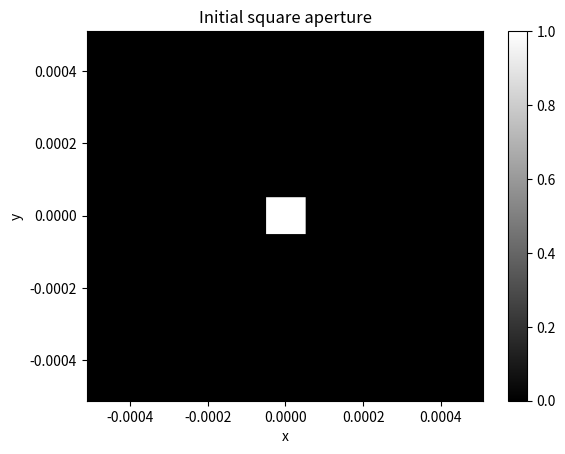
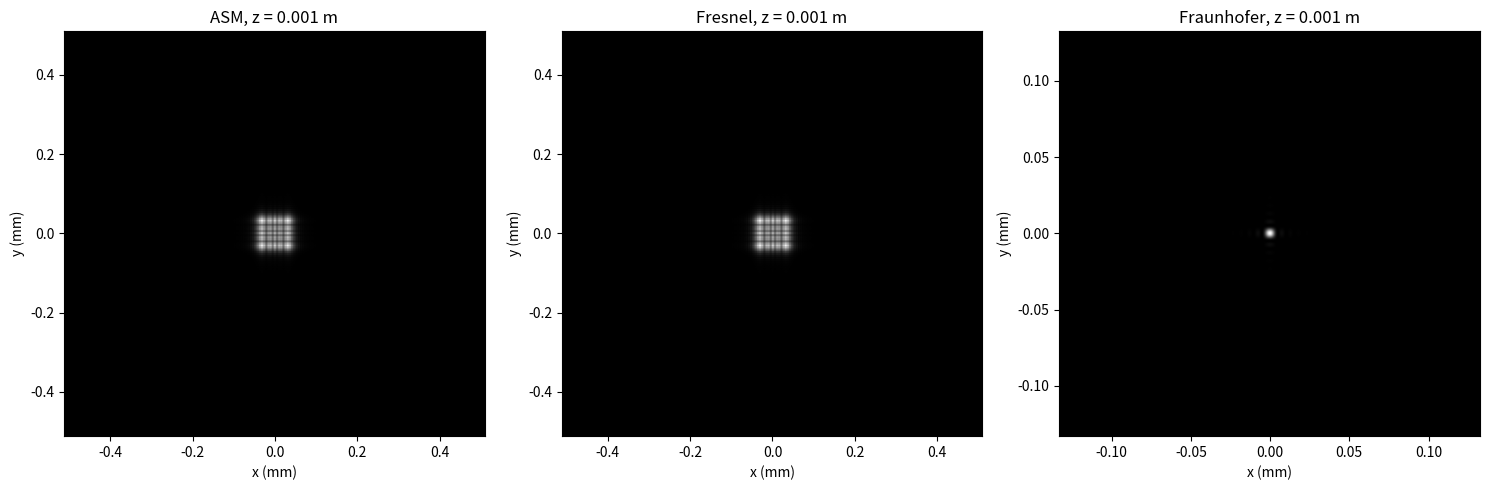
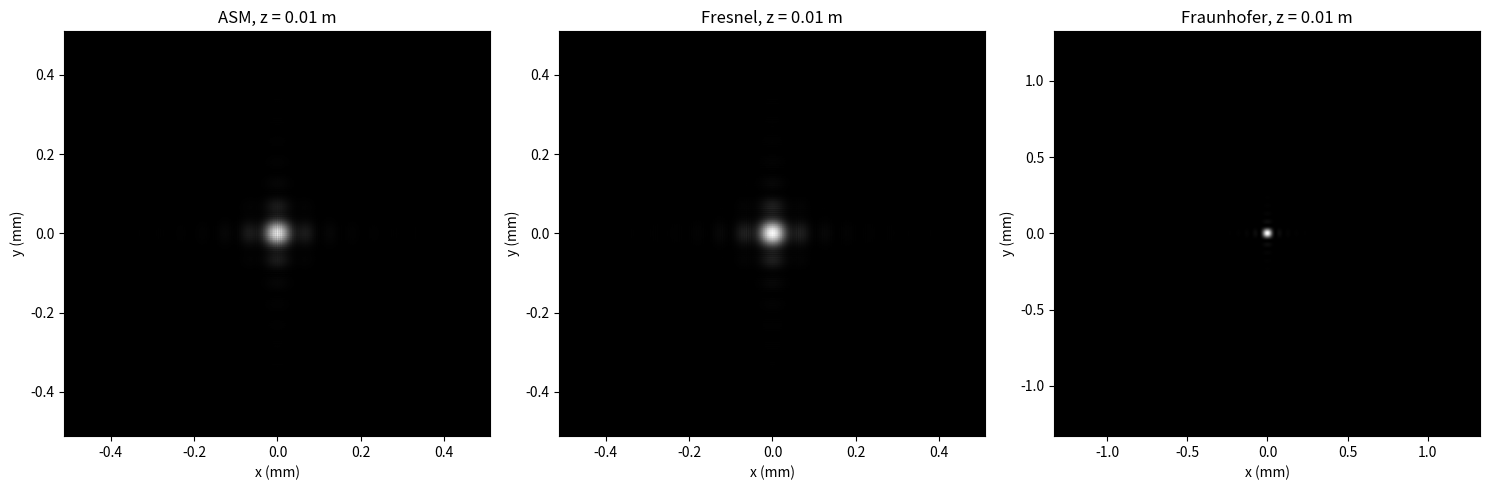
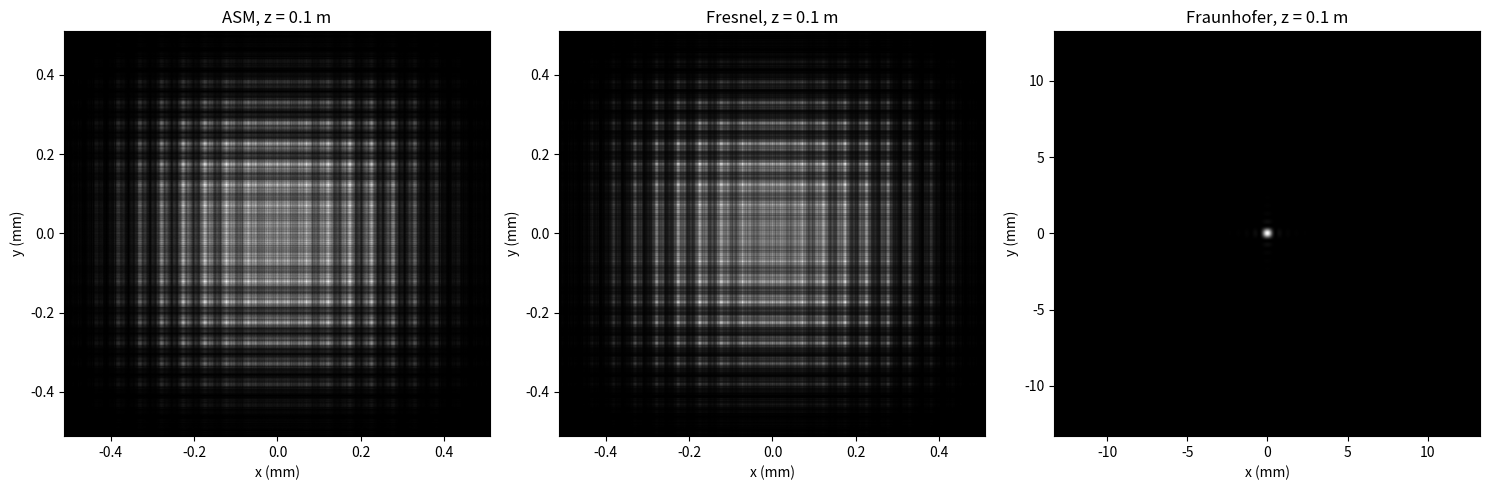
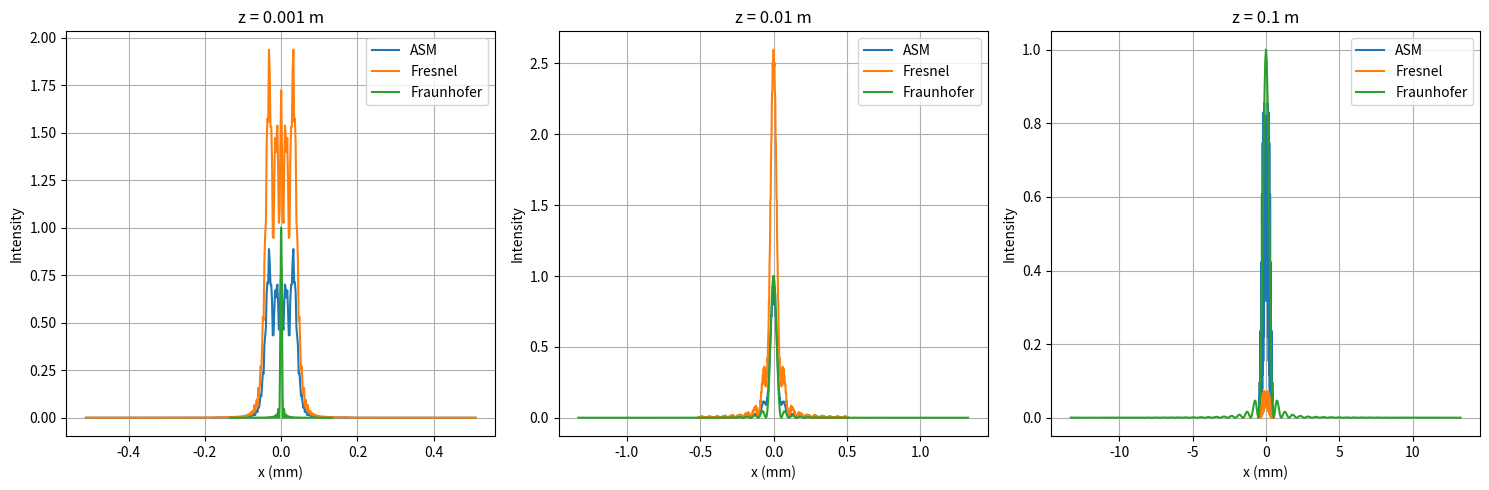
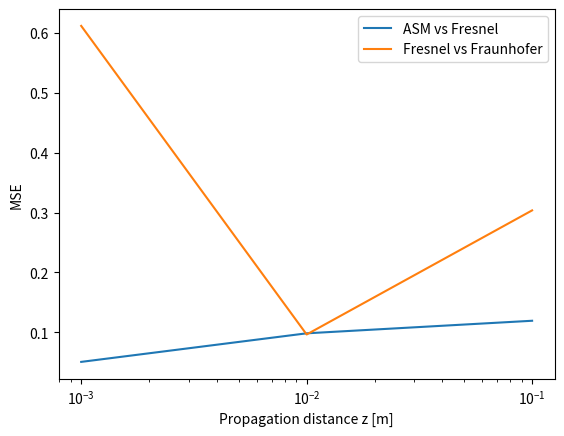

Reproduce these figures in Python, in order.
"""
Compare three propagation models (ASM, Fresnel, Fraunhofer) on a square
aperture. Plain-matplotlib rewrite of three-propagation-models-clean-version.ipynb:
no wave_optics.visualize / visualize_grid dependency.
"""

import numpy as np
import matplotlib.pyplot as plt


# --------------------------------------------------------------------------- #
# helpers
# --------------------------------------------------------------------------- #
def mse(a, b):
    return np.mean((a - b) ** 2)


def show_intensity(ax, field, x_axis, y_axis, title):
    """Draw |field|^2 on a given matplotlib axis."""
    ax.imshow(
        np.abs(field) ** 2,
        extent=[x_axis.min(), x_axis.max(), y_axis.min(), y_axis.max()],
        origin="lower",
        aspect="auto",
        cmap="gray",
    )
    ax.set_xlabel("x (mm)")
    ax.set_ylabel("y (mm)")
    ax.set_title(title)


def compare_cross_section_intensity(ax, p_asm, p_fresnel, p_fraunhofer, x, x_far):
    ax.plot(x * 1000, p_asm, label="ASM")
    ax.plot(x * 1000, p_fresnel, label="Fresnel")
    ax.plot(x_far * 1000, p_fraunhofer, label="Fraunhofer")
    ax.set_xlabel("x (mm)")
    ax.set_ylabel("Intensity")
    ax.set_title("Central cross-section intensity")
    ax.grid()
    ax.legend()


# --------------------------------------------------------------------------- #
# propagation models
# --------------------------------------------------------------------------- #
def fresnel(U0, z, wavelength, dx, dy):
    Ny, Nx = U0.shape
    k = 2 * np.pi / wavelength

    fx = np.fft.fftfreq(Nx, d=dx)
    fy = np.fft.fftfreq(Ny, d=dy)
    FX, FY = np.meshgrid(fx, fy)

    H = np.exp(1j * k * z) * np.exp(-1j * np.pi * wavelength * z * (FX**2 + FY**2))

    U0_f = np.fft.fft2(U0)
    Uz = np.fft.ifft2(U0_f * H)

    return Uz


def fraunhofer(U0, z, wavelength, dx, dy):
    Ny, Nx = U0.shape
    k = 2 * np.pi / wavelength

    fx = np.fft.fftshift(np.fft.fftfreq(Nx, d=dx))
    fy = np.fft.fftshift(np.fft.fftfreq(Ny, d=dy))

    x_out = wavelength * z * fx
    y_out = wavelength * z * fy
    X_out, Y_out = np.meshgrid(x_out, y_out)

    spectrum = np.fft.fftshift(np.fft.fft2(np.fft.ifftshift(U0))) * dx * dy

    prefactor = (
        np.exp(1j * k * z)
        / (1j * wavelength * z)
        * np.exp(1j * k / (2 * z) * (X_out**2 + Y_out**2))
    )

    Uz = prefactor * spectrum

    return Uz, x_out, y_out


def asm(U0, z, wavelength, dx, dy):
    Ny, Nx = U0.shape

    k = 2 * np.pi / wavelength

    fx = np.fft.fftfreq(Nx, d=dx)
    fy = np.fft.fftfreq(Ny, d=dy)

    kx = 2 * np.pi * fx
    ky = 2 * np.pi * fy

    KX, KY = np.meshgrid(kx, ky)

    KZ = np.sqrt(k**2 - KX**2 - KY**2 + 0j)

    H = np.exp(1j * KZ * z)

    U0_f = np.fft.fft2(U0)
    Uz = np.fft.ifft2(U0_f * H)

    return Uz


# --------------------------------------------------------------------------- #
# experiment
# --------------------------------------------------------------------------- #
def main():
    # --- physical / numerical parameters -----------------------------------
    Nx = 512
    Ny = 512

    dx = 2e-6
    dy = 2e-6

    wavelength = 532e-9

    ax = 100e-6
    ay = 100e-6

    x = (np.arange(Nx) - Nx // 2) * dx
    y = (np.arange(Ny) - Ny // 2) * dy

    X, Y = np.meshgrid(x, y)

    x_mm = x * 1000
    y_mm = y * 1000

    # --- initial field: square aperture ------------------------------------
    U0 = ((np.abs(X) <= ax / 2) & (np.abs(Y) <= ay / 2)).astype(float)

    plt.figure()
    plt.imshow(
        U0,
        extent=[x.min(), x.max(), y.min(), y.max()],
        origin="lower",
        aspect="auto",
        cmap="gray",
    )
    plt.colorbar()
    plt.xlabel("x")
    plt.ylabel("y")
    plt.title("Initial square aperture")
    plt.show()

    # --- propagation distances --------------------------------------------
    print(f"z_diff = {ax**2 / wavelength} mm")

    z_list = [1e-3, 10e-3, 100e-3]

    error_af = []
    error_ff = []
    data1 = []

    # --- propagate and compare 2D intensities -----------------------------
    for z in z_list:
        U_asm = asm(U0, z, wavelength, dx, dy)
        U_fresnel = fresnel(U0, z, wavelength, dx, dy)
        U_fraunhofer, x_far, y_far = fraunhofer(U0, z, wavelength, dx, dy)

        I_asm = np.abs(U_asm) ** 2
        I_asm /= I_asm.max()

        I_fresnel = np.abs(U_fresnel) ** 2

        I_fraunhofer = np.abs(U_fraunhofer) ** 2
        I_fraunhofer /= I_fraunhofer.max()

        fig, axes = plt.subplots(1, 3, figsize=(15, 5))
        show_intensity(
            axes[0], U_asm, x_mm, y_mm, f"ASM, z = {z} m"
        )
        show_intensity(
            axes[1], U_fresnel, x_mm, y_mm, f"Fresnel, z = {z} m"
        )
        show_intensity(
            axes[2], U_fraunhofer, x_far * 1000, y_far * 1000, f"Fraunhofer, z = {z} m"
        )
        plt.tight_layout()
        plt.show()

        mid = Ny // 2

        p_asm = I_asm[mid, :]
        p_fresnel = I_fresnel[mid, :]
        p_fraunhofer = I_fraunhofer[mid, :]
        data1.append([z, p_asm.copy(), p_fresnel.copy(), p_fraunhofer.copy(), x_far.copy()])

        # ASM vs Fresnel
        error_af.append(mse(p_asm, p_fresnel))

        # Fraunhofer -> common physical coordinates
        p_far_interp = np.interp(x, x_far, p_fraunhofer, left=np.nan, right=np.nan)

        valid = np.isfinite(p_far_interp)

        error_ff.append(mse(p_fresnel[valid], p_far_interp[valid]))

    # --- central cross-sections at each distance --------------------------
    fig, axes = plt.subplots(1, 3, figsize=(15, 5))
    for axi, d in enumerate(data1):
        compare_cross_section_intensity(axes[axi], d[1], d[2], d[3], x, d[4])
        axes[axi].set_title(f"z = {d[0]} m")
    plt.tight_layout()
    plt.show()

    # --- error analysis ----------------------------------------------------
    plt.figure()
    plt.semilogx(z_list, error_af, label="ASM vs Fresnel")
    plt.semilogx(z_list, error_ff, label="Fresnel vs Fraunhofer")
    plt.xlabel("Propagation distance z [m]")
    plt.ylabel("MSE")
    plt.legend()
    plt.show()


if __name__ == "__main__":
    main()
